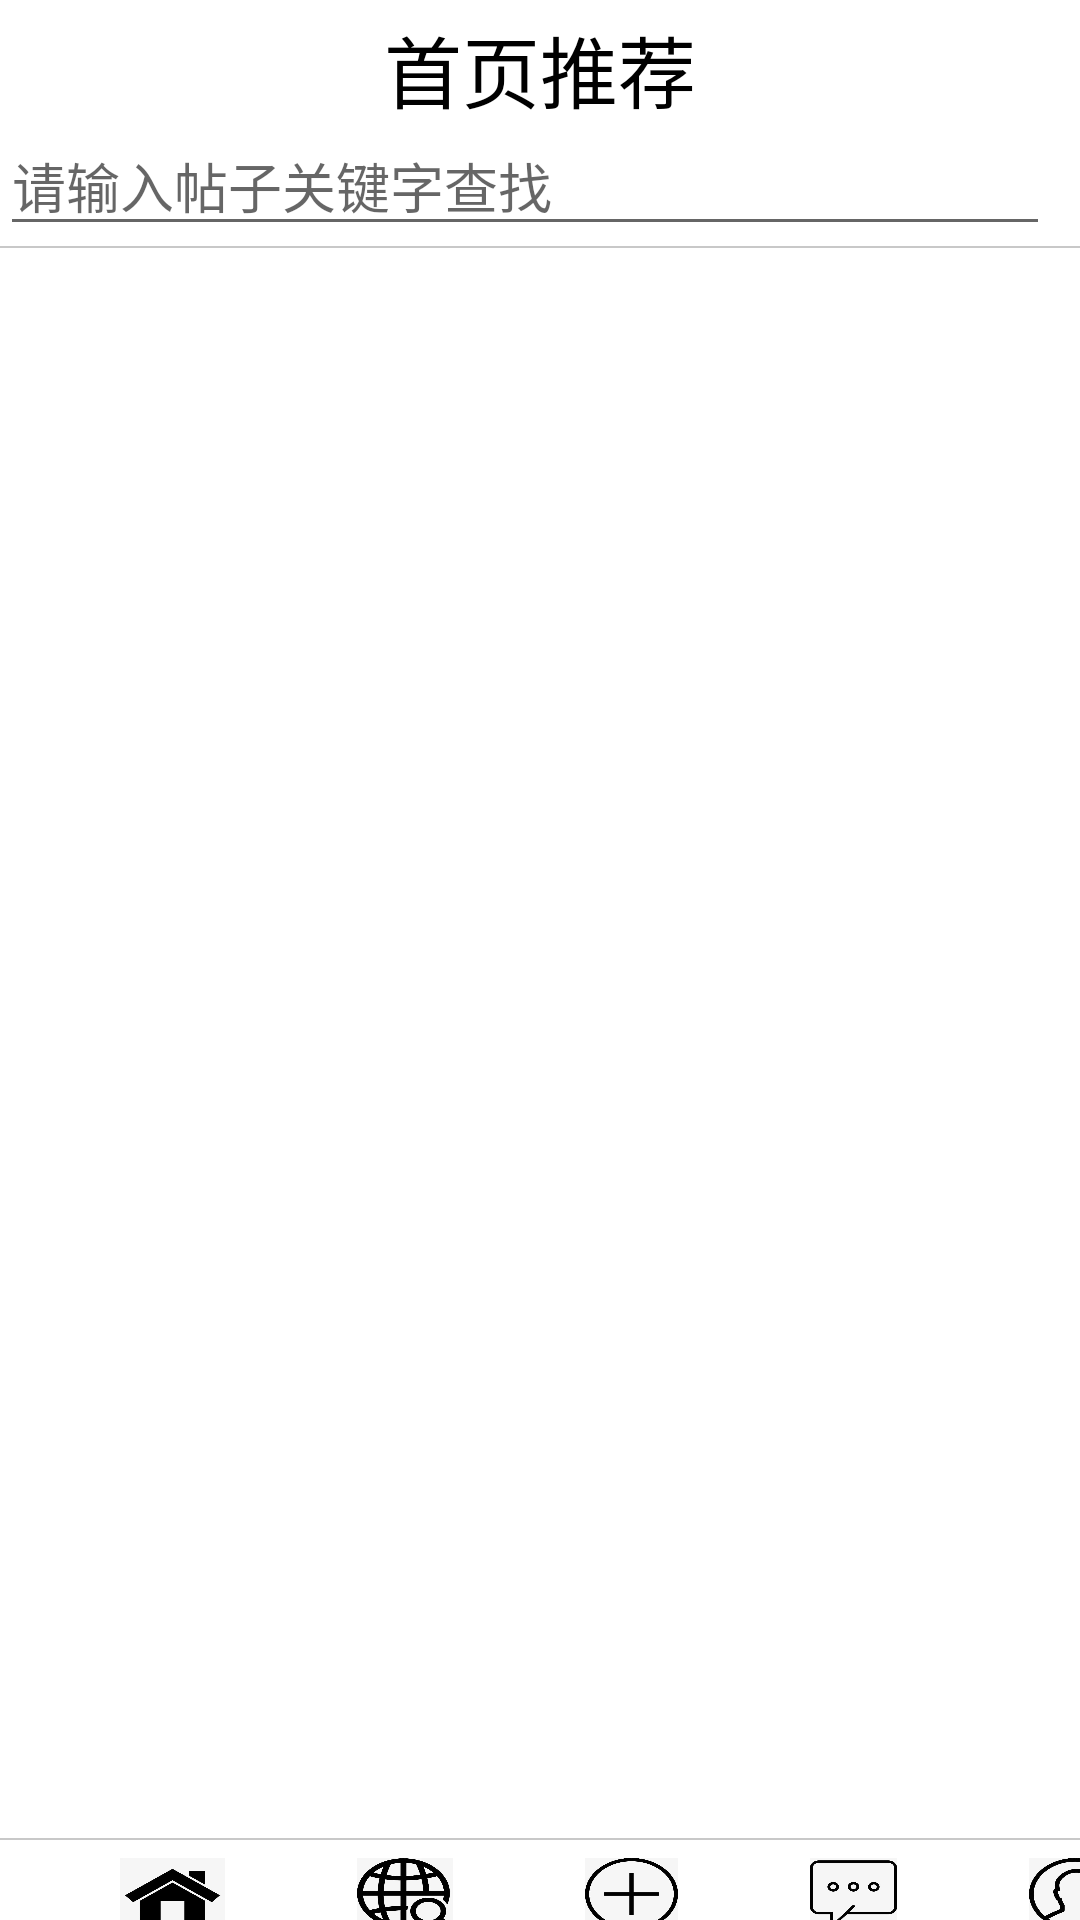

Layout XML and referenced resources for this Android screen:
<!-- AndroidManifest.xml: application theme Theme.Project1 -->
<!-- res/layout/activity_main2.xml -->
<?xml version="1.0" encoding="utf-8"?>
<LinearLayout xmlns:android="http://schemas.android.com/apk/res/android"
    xmlns:tools="http://schemas.android.com/tools"
    android:orientation="vertical"
    android:layout_width="match_parent"
    android:layout_height="match_parent"
    tools:context=".MainActivity">

    <androidx.appcompat.widget.Toolbar
        android:layout_width="match_parent"
        android:layout_height="42dp"
        android:background="@color/white">

        <TextView
            android:layout_width="wrap_content"
            android:layout_height="match_parent"
            android:layout_gravity="center"
            android:layout_marginTop="4dp"
            android:text="首页推荐"
            android:textColor="@color/black"
            android:textSize="26dp"></TextView>
    </androidx.appcompat.widget.Toolbar>

    <LinearLayout
        android:layout_width="match_parent"
        android:layout_height="40dp"
        android:orientation="horizontal">

        <EditText
            android:layout_width="350dp"
            android:layout_height="match_parent"
            android:hint="请输入帖子关键字查找"></EditText>

        <ImageButton
            android:layout_width="43dp"
            android:layout_height="match_parent"
            android:layout_marginLeft="10dp"
            android:layout_marginTop="3dp"
            android:background="@drawable/search" />
    </LinearLayout>

    <View
        android:layout_width="match_parent"
        android:layout_height="2px"
        android:background="@color/cardview_shadow_start_color"></View>
    <LinearLayout
        android:layout_width="match_parent"
        android:layout_height="530dp">


        <ListView
            android:id="@+id/lv"
            android:layout_width="match_parent"
            android:layout_height="match_parent">

        </ListView>

    </LinearLayout>
<View
    android:layout_width="match_parent"
    android:layout_height="2px"
    android:background="@color/cardview_shadow_start_color"></View>

    <LinearLayout
        android:layout_width="match_parent"

        android:layout_height="24dp"
        android:layout_marginTop="6dp">

        <ImageButton
            android:id="@+id/homebtn"
            android:layout_width="35dp"
            android:layout_height="match_parent"
            android:layout_marginLeft="40dp"
            android:adjustViewBounds="true"

            android:background="@mipmap/home" />

        <ImageButton
            android:id="@+id/matchbtn"
            android:layout_width="32dp"
            android:layout_height="match_parent"
            android:layout_marginLeft="44dp"
            android:background="@mipmap/match" />

        <ImageButton
            android:id="@+id/postbtn"
            android:layout_width="31dp"
            android:layout_height="match_parent"
            android:layout_marginLeft="44dp"
            android:background="@drawable/post" />

        <ImageButton
            android:id="@+id/messagebtn"
            android:layout_width="29dp"
            android:layout_height="match_parent"
            android:layout_marginLeft="44dp"
            android:background="@mipmap/message" />

        <ImageButton
            android:id="@+id/userbtn"
            android:layout_width="31dp"
            android:layout_height="match_parent"
            android:layout_marginLeft="44dp"
            android:background="@mipmap/user" />

    </LinearLayout>

    <LinearLayout
        android:layout_width="match_parent"
        android:layout_height="25dp">

        <TextView
            android:layout_height="match_parent"
            android:layout_width="wrap_content"
            android:layout_marginLeft="48dp"
            android:textSize="10dp"
            android:text="首页"/>
        <TextView
            android:layout_height="match_parent"
            android:layout_width="wrap_content"
            android:textSize="10dp"
            android:layout_marginLeft="58dp"
            android:text="匹配"/>

        <TextView
            android:layout_height="match_parent"
            android:layout_width="wrap_content"
            android:textSize="10dp"
            android:layout_marginLeft="55dp"
            android:text="发帖"/>

        <TextView
            android:layout_height="match_parent"
            android:layout_width="wrap_content"
            android:textSize="10dp"
            android:layout_marginLeft="54dp"
            android:text="消息"/>

        <TextView
            android:layout_height="match_parent"
            android:layout_width="wrap_content"
            android:layout_marginLeft="54dp"
            android:textSize="10dp"
            android:text="我的"/>
    </LinearLayout>

</LinearLayout>
<!-- resources referenced by this layout -->
<resources>
  <color name="black">#FF000000</color>
  <color name="white">#FFFFFFFF</color>
  <!-- drawable post: png bitmap (drawable, 47833 bytes) -->
  <!-- drawable search: png bitmap (drawable, 86758 bytes) -->
  <!-- mipmap home: png bitmap (mipmap-xxhdpi, 37571 bytes) -->
  <!-- mipmap match: png bitmap (drawable-v24, 147756 bytes) -->
  <!-- mipmap message: png bitmap (mipmap-xhdpi, 42579 bytes) -->
  <!-- mipmap user: png bitmap (drawable-v24, 101972 bytes) -->
  <style name="Theme.Project1" parent="Theme.MaterialComponents.DayNight.DarkActionBar">
          
          <item name="colorPrimary">@color/white</item>
          <item name="colorPrimaryVariant">@color/teal_700</item>
          <item name="colorOnPrimary">@color/black</item>
          
          <item name="colorSecondary">@color/teal_200</item>
          <item name="colorSecondaryVariant">@color/teal_700</item>
          <item name="colorOnSecondary">@color/black</item>
          
          <item name="android:statusBarColor" tools:targetApi="l">?attr/colorPrimaryVariant</item>
          
      </style>
  <color name="teal_700">#FF018786</color>
  <color name="teal_200">#FF03DAC5</color>
</resources>
